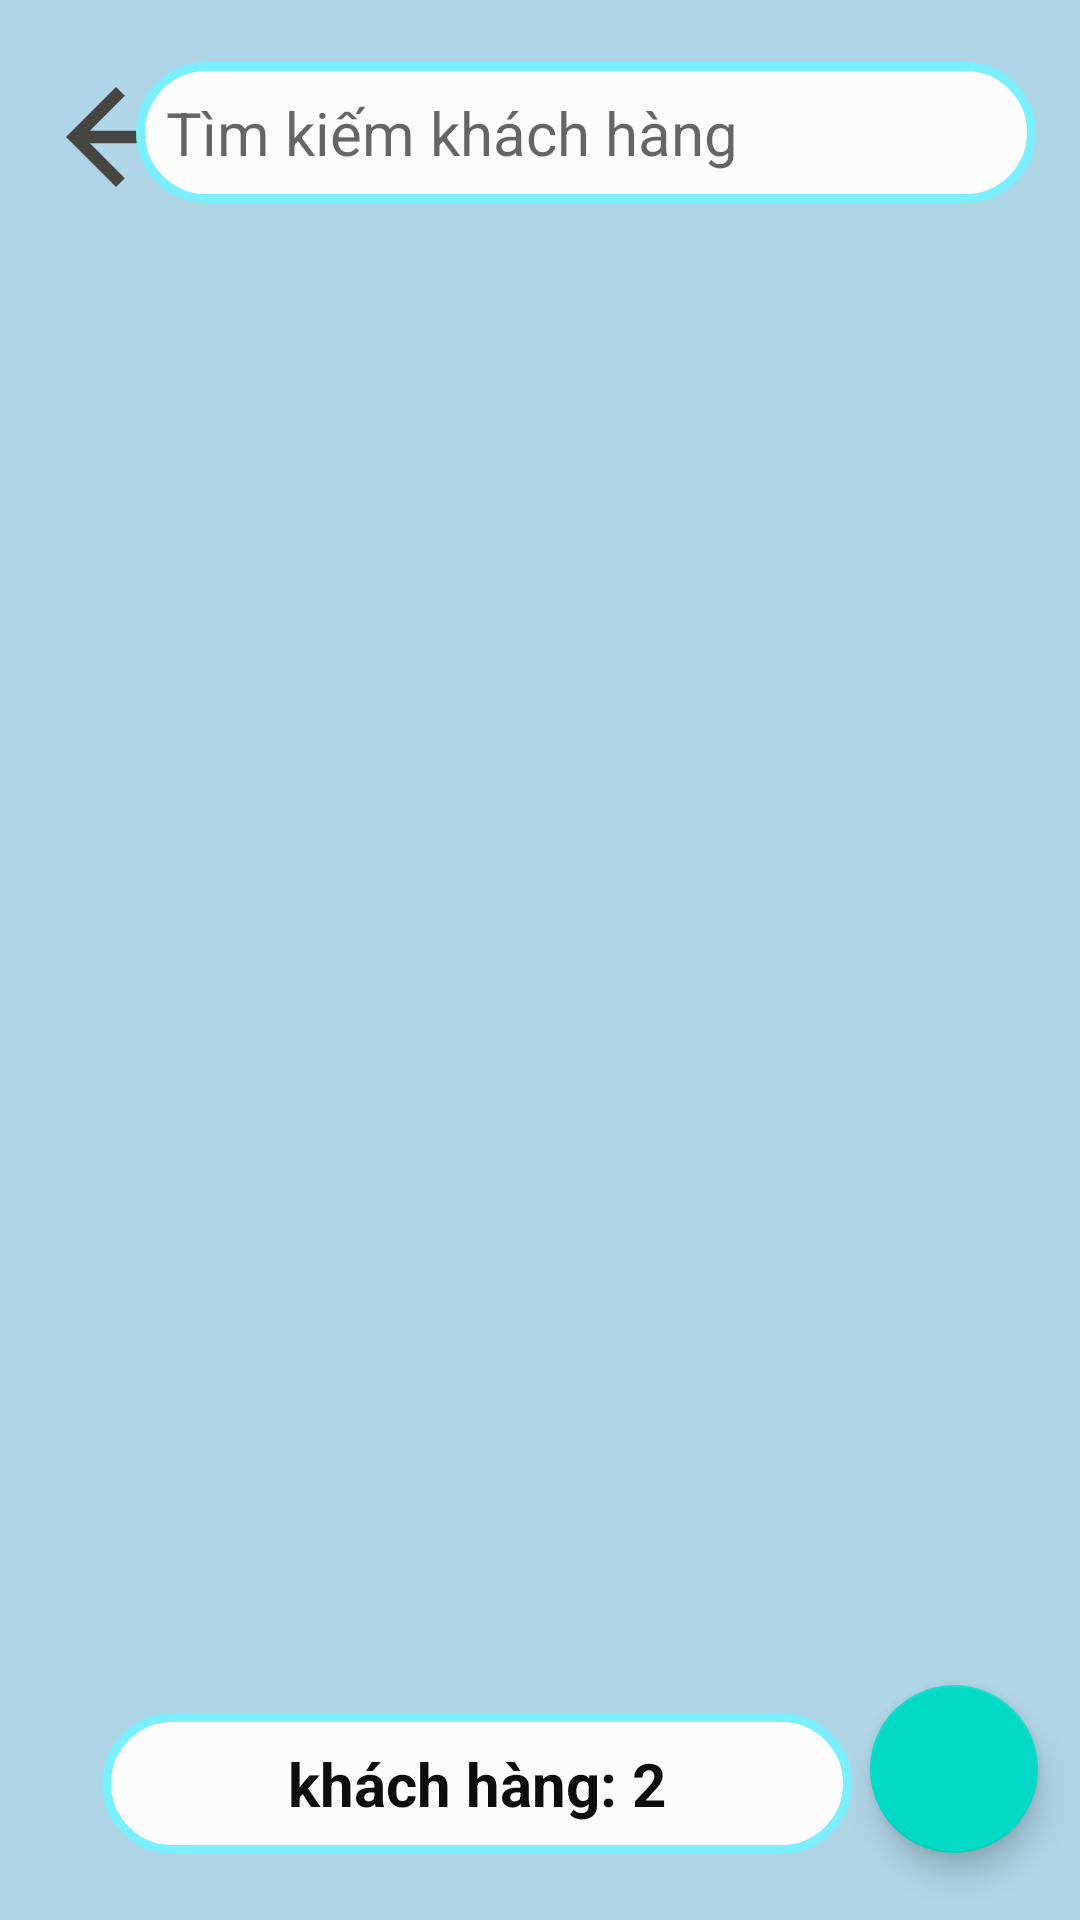

Layout XML and referenced resources for this Android screen:
<!-- AndroidManifest.xml: application theme Theme.DuAn1_PH27232 -->
<!-- res/layout/fragment_khachhang.xml -->
<?xml version="1.0" encoding="utf-8"?>
<androidx.constraintlayout.widget.ConstraintLayout xmlns:android="http://schemas.android.com/apk/res/android"
    xmlns:tools="http://schemas.android.com/tools"
    android:layout_width="match_parent"
    android:layout_height="match_parent"
    xmlns:app="http://schemas.android.com/apk/res-auto"
    tools:context=".fragment.qlHoaDonFragment"
    android:background="#AFD5E6">

    <ImageView
        android:id="@+id/back2"
        android:layout_width="50dp"
        android:layout_height="50dp"
        android:src="@drawable/ic_baseline_arrow_back_24"
        app:layout_constraintBottom_toBottomOf="parent"
        app:layout_constraintEnd_toEndOf="parent"
        app:layout_constraintHorizontal_bias="0.044"
        app:layout_constraintStart_toStartOf="parent"
        app:layout_constraintTop_toTopOf="parent"
        app:layout_constraintVertical_bias="0.035" />

    <EditText
        android:id="@+id/tkkh"
        android:layout_width="300dp"
        android:layout_height="wrap_content"
        android:background="@drawable/text"
        android:hint="Tìm kiếm khách hàng"
        android:padding="10dp"
        android:textSize="20dp"
        app:layout_constraintBottom_toBottomOf="parent"
        app:layout_constraintEnd_toEndOf="parent"
        app:layout_constraintHorizontal_bias="0.756"
        app:layout_constraintStart_toStartOf="parent"
        app:layout_constraintTop_toTopOf="parent"
        app:layout_constraintVertical_bias="0.035" />


    <ImageView
        android:id="@+id/img_search"
        android:layout_width="wrap_content"
        android:layout_height="wrap_content"
        android:src="@drawable/ic_baseline_search_24"
        app:layout_constraintBottom_toBottomOf="parent"
        app:layout_constraintEnd_toEndOf="parent"
        app:layout_constraintHorizontal_bias="0.899"
        app:layout_constraintStart_toStartOf="parent"
        app:layout_constraintTop_toTopOf="parent"
        app:layout_constraintVertical_bias="0.055" />

    <androidx.recyclerview.widget.RecyclerView
        android:id="@+id/id_recycler_kh"
        android:layoutAnimation="@anim/anim5"
        android:layout_width="match_parent"
        android:layout_height="520dp"
        app:layout_constraintBottom_toBottomOf="parent"
        app:layout_constraintEnd_toEndOf="parent"
        app:layout_constraintHorizontal_bias="0.0"
        app:layout_constraintStart_toStartOf="parent"
        app:layout_constraintTop_toTopOf="parent"
        app:layout_constraintVertical_bias="0.497" />

    <com.google.android.material.floatingactionbutton.FloatingActionButton
        android:id="@+id/floatadd1"
        android:layout_width="wrap_content"
        android:layout_height="wrap_content"
        android:layout_alignParentEnd="true"
        android:layout_alignParentBottom="true"
        android:src="@drawable/ic_add"
        app:layout_constraintBottom_toBottomOf="parent"
        app:layout_constraintEnd_toEndOf="parent"
        app:layout_constraintHorizontal_bias="0.954"
        app:layout_constraintStart_toStartOf="parent"
        app:layout_constraintTop_toTopOf="parent"
        app:layout_constraintVertical_bias="0.962"
        tools:ignore="MissingConstraints" />

    <TextView
        android:id="@+id/khachhang"
        android:layout_width="250dp"
        android:layout_height="wrap_content"
        android:layout_alignParentStart="true"
        android:layout_alignParentBottom="true"
        android:background="@drawable/text"
        android:gravity="center"
        android:padding="10dp"
        android:text="khách hàng: 2"
        android:textColor="#0E0D0D"
        android:textSize="20dp"
        android:textStyle="bold"
        app:layout_constraintBottom_toBottomOf="parent"
        app:layout_constraintEnd_toEndOf="parent"
        app:layout_constraintHorizontal_bias="0.31"
        app:layout_constraintStart_toStartOf="parent"
        app:layout_constraintTop_toTopOf="parent"
        app:layout_constraintVertical_bias="0.963" />
</androidx.constraintlayout.widget.ConstraintLayout>
<!-- resources referenced by this layout -->
<resources>
  <!-- drawable ic_baseline_arrow_back_24 (drawable) -->
  <vector android:autoMirrored="true" android:height="24dp"
      android:tint="#454542" android:viewportHeight="24"
      android:viewportWidth="24" android:width="24dp" xmlns:android="http://schemas.android.com/apk/res/android">
      <path android:fillColor="@android:color/white" android:pathData="M20,11H7.83l5.59,-5.59L12,4l-8,8 8,8 1.41,-1.41L7.83,13H20v-2z"/>
  </vector>
  <!-- drawable text (drawable) -->
  <?xml version="1.0" encoding="utf-8"?>
  <shape xmlns:android="http://schemas.android.com/apk/res/android"
      android:shape="rectangle">
      <solid android:color="#FDFCFC" />
      <stroke android:width="3dip"
          android:color="#7BEFFD"/>
      <corners android:radius="30dp" />
  </shape>
  <style name="Theme.DuAn1_PH27232" parent="Theme.MaterialComponents.DayNight.NoActionBar">
          
          <item name="colorPrimary">@color/purple_500</item>
          <item name="colorPrimaryVariant">@color/purple_700</item>
          <item name="colorOnPrimary">@color/white</item>
          
          <item name="colorSecondary">@color/teal_200</item>
          <item name="colorSecondaryVariant">@color/teal_700</item>
          <item name="colorOnSecondary">@color/black</item>
          
          <item name="android:statusBarColor" tools:targetApi="l">?attr/colorPrimaryVariant</item>
          
      </style>
  <!-- not gathered from this repository: default colours our renderer supplied (Android Studio template values) -->
  <color name="purple_500">#FF6200EE</color>
  <color name="purple_700">#FF3700B3</color>
  <color name="teal_200">#FF03DAC5</color>
  <color name="teal_700">#FF018786</color>
  <color name="black">#FF000000</color>
  <color name="white">#FFFFFFFF</color>
</resources>
